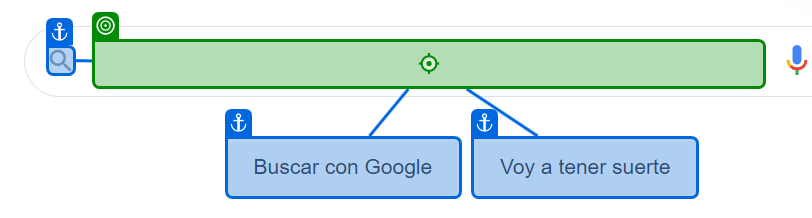
Task: bot de ejemplo para el canal de franklinofimatic.
Workflow: Main

Step 1: type a value into the text box in window 'Google' (chrome.exe)

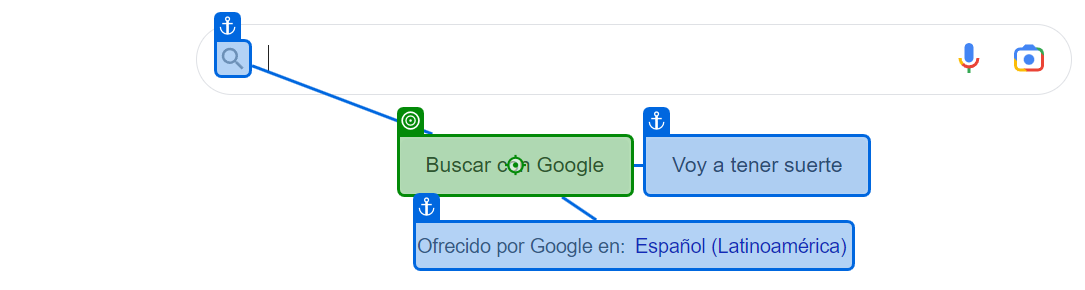
Step 2: click on the text box in window 'Google' (chrome.exe)

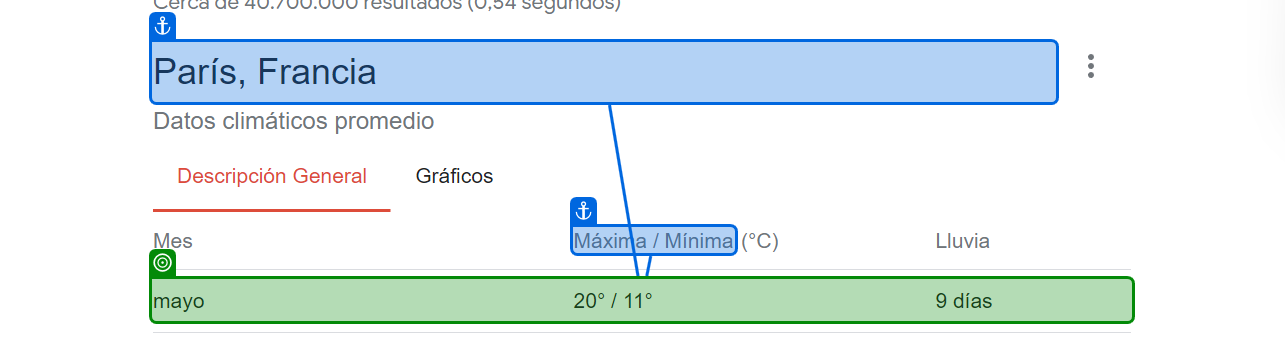
Step 3: get-text from the element in window 'clima de paris - Buscar con Google' (chrome.exe)
